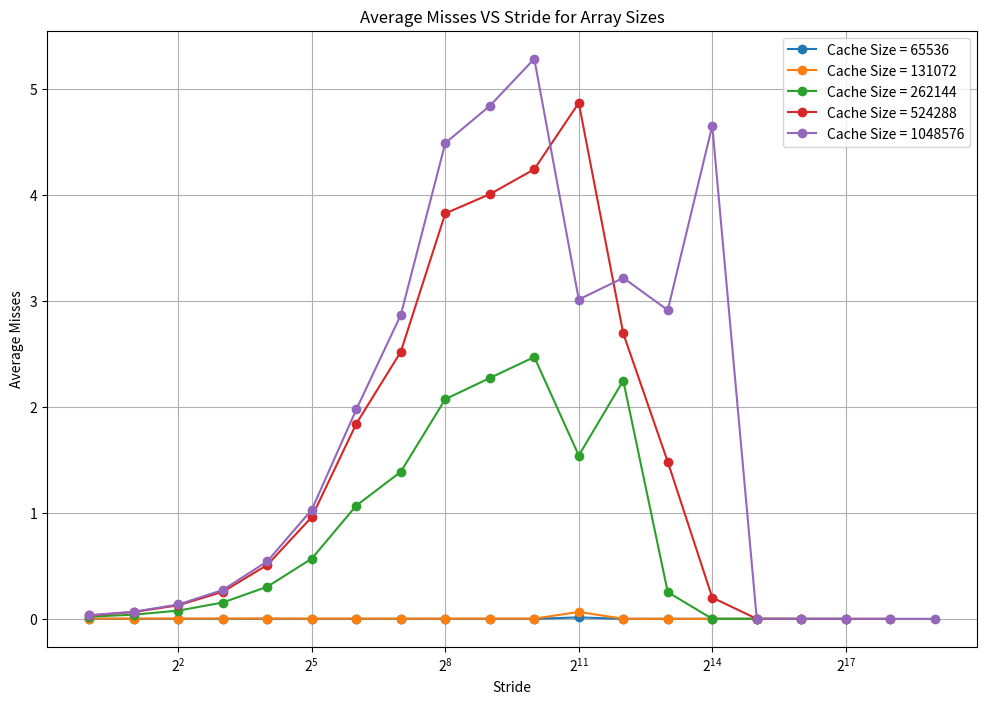

Python code for this plot:
import matplotlib.pyplot as plt
import re

# Input data as a string
data = """
cache_size=65536        stride=1        avg_misses=0.000507     avg_time=0.002420
cache_size=65536        stride=2        avg_misses=0.000273     avg_time=0.001887
cache_size=65536        stride=4        avg_misses=0.000216     avg_time=0.002115
cache_size=65536        stride=8        avg_misses=0.000180     avg_time=0.002190
cache_size=65536        stride=16       avg_misses=0.000185     avg_time=0.002128
cache_size=65536        stride=32       avg_misses=0.000198     avg_time=0.002116
cache_size=65536        stride=64       avg_misses=0.000187     avg_time=0.001833
cache_size=65536        stride=128      avg_misses=0.000199     avg_time=0.001885
cache_size=65536        stride=256      avg_misses=0.000147     avg_time=0.001857
cache_size=65536        stride=512      avg_misses=0.000141     avg_time=0.001908
cache_size=65536        stride=1024     avg_misses=0.000085     avg_time=0.001876
cache_size=65536        stride=2048     avg_misses=0.013467     avg_time=0.002209
cache_size=65536        stride=4096     avg_misses=0.000093     avg_time=0.005107
cache_size=65536        stride=8192     avg_misses=0.000017     avg_time=0.002188
cache_size=65536        stride=16384    avg_misses=0.000004     avg_time=0.002169
cache_size=65536        stride=32768    avg_misses=0.000006     avg_time=0.002078
cache_size=131072       stride=1        avg_misses=0.002003     avg_time=0.001980
cache_size=131072       stride=2        avg_misses=0.001992     avg_time=0.001892
cache_size=131072       stride=4        avg_misses=0.002546     avg_time=0.002126
cache_size=131072       stride=8        avg_misses=0.002659     avg_time=0.002238
cache_size=131072       stride=16       avg_misses=0.002820     avg_time=0.002180
cache_size=131072       stride=32       avg_misses=0.001752     avg_time=0.002116
cache_size=131072       stride=64       avg_misses=0.002240     avg_time=0.001856
cache_size=131072       stride=128      avg_misses=0.001587     avg_time=0.001904
cache_size=131072       stride=256      avg_misses=0.001747     avg_time=0.001874
cache_size=131072       stride=512      avg_misses=0.002397     avg_time=0.001895
cache_size=131072       stride=1024     avg_misses=0.001889     avg_time=0.001896
cache_size=131072       stride=2048     avg_misses=0.064918     avg_time=0.002251
cache_size=131072       stride=4096     avg_misses=0.000582     avg_time=0.008138
cache_size=131072       stride=8192     avg_misses=0.000025     avg_time=0.005026
cache_size=131072       stride=16384    avg_misses=0.000005     avg_time=0.002146
cache_size=131072       stride=32768    avg_misses=0.000006     avg_time=0.002141
cache_size=131072       stride=65536    avg_misses=0.000002     avg_time=0.002040
cache_size=262144       stride=1        avg_misses=0.020354     avg_time=0.001953
cache_size=262144       stride=2        avg_misses=0.039201     avg_time=0.001871
cache_size=262144       stride=4        avg_misses=0.077566     avg_time=0.002121
cache_size=262144       stride=8        avg_misses=0.153943     avg_time=0.002220
cache_size=262144       stride=16       avg_misses=0.302971     avg_time=0.002173
cache_size=262144       stride=32       avg_misses=0.568091     avg_time=0.002045
cache_size=262144       stride=64       avg_misses=1.068163     avg_time=0.001974
cache_size=262144       stride=128      avg_misses=1.387180     avg_time=0.002216
cache_size=262144       stride=256      avg_misses=2.072647     avg_time=0.002447
cache_size=262144       stride=512      avg_misses=2.271960     avg_time=0.002588
cache_size=262144       stride=1024     avg_misses=2.470185     avg_time=0.002714
cache_size=262144       stride=2048     avg_misses=1.540982     avg_time=0.005518
cache_size=262144       stride=4096     avg_misses=2.248144     avg_time=0.008878
cache_size=262144       stride=8192     avg_misses=0.251521     avg_time=0.008775
cache_size=262144       stride=16384    avg_misses=0.000092     avg_time=0.007746
cache_size=262144       stride=32768    avg_misses=0.000011     avg_time=0.002291
cache_size=262144       stride=65536    avg_misses=0.000002     avg_time=0.002247
cache_size=262144       stride=131072   avg_misses=0.000002     avg_time=0.002037
cache_size=524288       stride=1        avg_misses=0.032072     avg_time=0.001991
cache_size=524288       stride=2        avg_misses=0.063742     avg_time=0.001884
cache_size=524288       stride=4        avg_misses=0.127877     avg_time=0.002091
cache_size=524288       stride=8        avg_misses=0.254907     avg_time=0.002161
cache_size=524288       stride=16       avg_misses=0.508326     avg_time=0.002133
cache_size=524288       stride=32       avg_misses=0.960865     avg_time=0.002031
cache_size=524288       stride=64       avg_misses=1.840644     avg_time=0.002061
cache_size=524288       stride=128      avg_misses=2.519617     avg_time=0.002527
cache_size=524288       stride=256      avg_misses=3.825169     avg_time=0.003020
cache_size=524288       stride=512      avg_misses=4.006594     avg_time=0.003113
cache_size=524288       stride=1024     avg_misses=4.241896     avg_time=0.003200
cache_size=524288       stride=2048     avg_misses=4.868297     avg_time=0.004770
cache_size=524288       stride=4096     avg_misses=2.692468     avg_time=0.008727
cache_size=524288       stride=8192     avg_misses=1.481119     avg_time=0.008351
cache_size=524288       stride=16384    avg_misses=0.200419     avg_time=0.007925
cache_size=524288       stride=32768    avg_misses=0.000100     avg_time=0.007968
cache_size=524288       stride=65536    avg_misses=0.000003     avg_time=0.002351
cache_size=524288       stride=131072   avg_misses=0.000003     avg_time=0.002274
cache_size=524288       stride=262144   avg_misses=0.000001     avg_time=0.002079
cache_size=1048576      stride=1        avg_misses=0.033543     avg_time=0.001950
cache_size=1048576      stride=2        avg_misses=0.067205     avg_time=0.001880
cache_size=1048576      stride=4        avg_misses=0.135157     avg_time=0.002134
cache_size=1048576      stride=8        avg_misses=0.272159     avg_time=0.002179
cache_size=1048576      stride=16       avg_misses=0.542322     avg_time=0.002166
cache_size=1048576      stride=32       avg_misses=1.029736     avg_time=0.002068
cache_size=1048576      stride=64       avg_misses=1.975202     avg_time=0.002078
cache_size=1048576      stride=128      avg_misses=2.866833     avg_time=0.002593
cache_size=1048576      stride=256      avg_misses=4.488878     avg_time=0.003148
cache_size=1048576      stride=512      avg_misses=4.839688     avg_time=0.003336
cache_size=1048576      stride=1024     avg_misses=5.284025     avg_time=0.003445
cache_size=1048576      stride=2048     avg_misses=3.012843     avg_time=0.003115
cache_size=1048576      stride=4096     avg_misses=3.217015     avg_time=0.008765
cache_size=1048576      stride=8192     avg_misses=2.912622     avg_time=0.008835
cache_size=1048576      stride=16384    avg_misses=4.652890     avg_time=0.008186
cache_size=1048576      stride=32768    avg_misses=0.000170     avg_time=0.007995
cache_size=1048576      stride=65536    avg_misses=0.000031     avg_time=0.005708
cache_size=1048576      stride=131072   avg_misses=0.000003     avg_time=0.002342
cache_size=1048576      stride=262144   avg_misses=0.000001     avg_time=0.002274
cache_size=1048576      stride=524288   avg_misses=0.000001     avg_time=0.002078
"""

# Parse the data
pattern = re.compile(r'cache_size=(\d+)\s+stride=(\d+)\s+avg_misses=([\d.]+)')
matches = pattern.findall(data)

# Organize the data
data_dict = {}
for cache_size, stride, avg_misses in matches:
    cache_size = int(cache_size)
    stride = int(stride)
    avg_misses = float(avg_misses)
    if cache_size not in data_dict:
        data_dict[cache_size] = {'stride': [], 'avg_misses': []}
    data_dict[cache_size]['stride'].append(stride)
    data_dict[cache_size]['avg_misses'].append(avg_misses)

# Plot the data
plt.figure(figsize=(12, 8))
for cache_size, values in data_dict.items():
    plt.plot(values['stride'], values['avg_misses'], marker='o', label=f'Cache Size = {cache_size}')

# Configure the plot
plt.xlabel('Stride')
plt.ylabel('Average Misses')
plt.title('Average Misses VS Stride for Array Sizes')
plt.xscale('log', base=2)
plt.legend()
plt.grid(True)

# Save the plot
plt.savefig('avg_misses_vs_stride.png')
